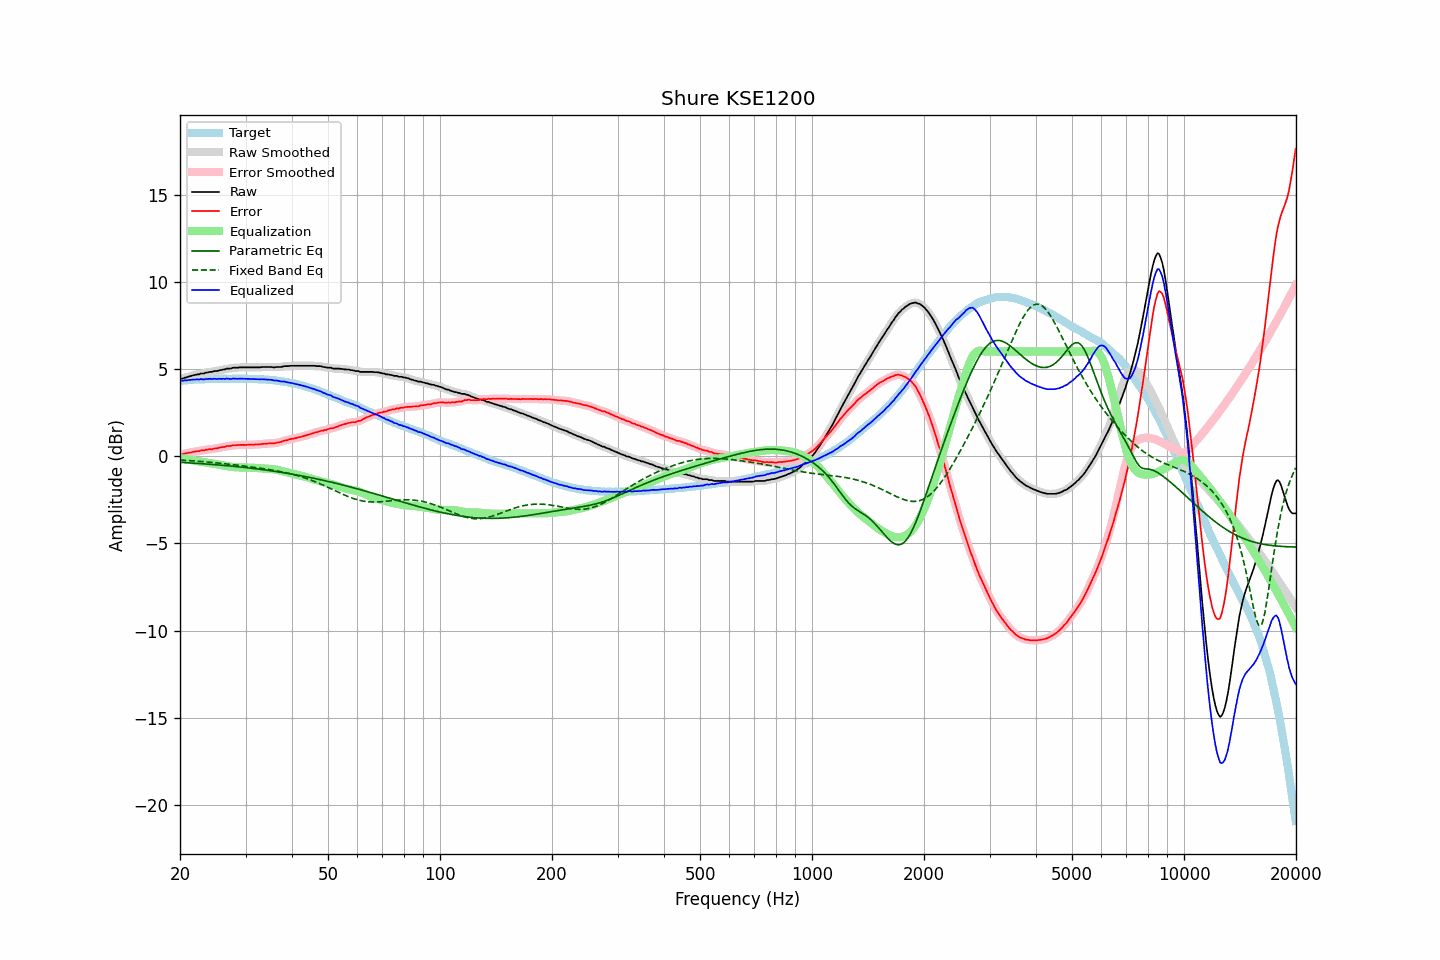

The table this chart was drawn from, first rows:
frequency, raw, error, smoothed, error_smoothed, equalization, parametric_eq, fixed_band_eq, equalized_raw, equalized_smoothed, target
20.00, 4.43, 0.11, 4.43, 0.11, -0.10, -0.35, -0.22, 4.33, 4.33, 4.32
20.20, 4.44, 0.11, 4.45, 0.12, -0.12, -0.36, -0.22, 4.32, 4.33, 4.33
20.40, 4.46, 0.12, 4.47, 0.13, -0.14, -0.36, -0.23, 4.33, 4.33, 4.34
20.61, 4.50, 0.15, 4.49, 0.15, -0.15, -0.37, -0.24, 4.35, 4.34, 4.35
20.81, 4.51, 0.17, 4.52, 0.17, -0.17, -0.37, -0.24, 4.34, 4.35, 4.35
21.02, 4.55, 0.20, 4.55, 0.19, -0.19, -0.38, -0.25, 4.36, 4.36, 4.36
21.23, 4.57, 0.21, 4.58, 0.21, -0.21, -0.38, -0.25, 4.37, 4.37, 4.37
21.44, 4.60, 0.22, 4.60, 0.22, -0.22, -0.39, -0.26, 4.38, 4.38, 4.39
21.66, 4.63, 0.25, 4.63, 0.24, -0.24, -0.40, -0.27, 4.39, 4.39, 4.39
21.87, 4.65, 0.26, 4.66, 0.26, -0.26, -0.40, -0.27, 4.40, 4.40, 4.40
22.09, 4.67, 0.28, 4.67, 0.27, -0.27, -0.41, -0.28, 4.40, 4.40, 4.39
22.31, 4.69, 0.29, 4.69, 0.29, -0.29, -0.41, -0.29, 4.41, 4.40, 4.40
22.54, 4.69, 0.29, 4.71, 0.30, -0.30, -0.42, -0.29, 4.39, 4.41, 4.40
22.76, 4.74, 0.33, 4.72, 0.31, -0.32, -0.43, -0.30, 4.42, 4.41, 4.41
22.99, 4.74, 0.33, 4.74, 0.33, -0.33, -0.43, -0.31, 4.41, 4.41, 4.41
23.22, 4.74, 0.33, 4.76, 0.35, -0.35, -0.44, -0.32, 4.40, 4.41, 4.41
23.45, 4.79, 0.37, 4.78, 0.36, -0.36, -0.44, -0.32, 4.43, 4.42, 4.42
23.69, 4.79, 0.37, 4.80, 0.38, -0.37, -0.45, -0.33, 4.42, 4.43, 4.42
23.92, 4.82, 0.40, 4.82, 0.39, -0.39, -0.46, -0.34, 4.43, 4.43, 4.42
24.16, 4.83, 0.40, 4.83, 0.40, -0.40, -0.47, -0.35, 4.43, 4.43, 4.43
24.40, 4.83, 0.40, 4.85, 0.42, -0.42, -0.47, -0.36, 4.42, 4.43, 4.44
24.65, 4.87, 0.44, 4.86, 0.42, -0.43, -0.48, -0.37, 4.44, 4.43, 4.44
24.89, 4.88, 0.45, 4.88, 0.44, -0.44, -0.49, -0.38, 4.44, 4.43, 4.44
25.14, 4.88, 0.45, 4.90, 0.46, -0.46, -0.49, -0.39, 4.42, 4.44, 4.43
25.39, 4.91, 0.48, 4.91, 0.48, -0.48, -0.50, -0.39, 4.44, 4.43, 4.43
25.65, 4.93, 0.50, 4.93, 0.50, -0.49, -0.51, -0.40, 4.44, 4.43, 4.43
25.91, 4.94, 0.51, 4.95, 0.51, -0.51, -0.52, -0.41, 4.43, 4.43, 4.43
26.16, 4.97, 0.53, 4.97, 0.53, -0.53, -0.53, -0.42, 4.44, 4.44, 4.44
26.43, 4.97, 0.53, 4.99, 0.55, -0.55, -0.53, -0.43, 4.42, 4.44, 4.44
26.69, 5.02, 0.58, 5.01, 0.57, -0.57, -0.54, -0.44, 4.46, 4.44, 4.44
26.96, 5.02, 0.59, 5.02, 0.58, -0.58, -0.55, -0.45, 4.44, 4.44, 4.44
27.23, 5.02, 0.59, 5.03, 0.60, -0.60, -0.56, -0.47, 4.43, 4.44, 4.44
27.50, 5.03, 0.60, 5.04, 0.61, -0.61, -0.57, -0.48, 4.43, 4.44, 4.43
27.77, 5.07, 0.63, 5.06, 0.62, -0.62, -0.58, -0.49, 4.45, 4.44, 4.44
28.05, 5.07, 0.63, 5.07, 0.63, -0.63, -0.59, -0.50, 4.45, 4.44, 4.44
28.33, 5.07, 0.63, 5.08, 0.64, -0.63, -0.60, -0.51, 4.44, 4.44, 4.44
28.62, 5.07, 0.63, 5.08, 0.64, -0.64, -0.60, -0.52, 4.43, 4.44, 4.44
28.90, 5.09, 0.65, 5.09, 0.64, -0.64, -0.61, -0.53, 4.45, 4.44, 4.45
29.19, 5.09, 0.65, 5.09, 0.65, -0.65, -0.62, -0.54, 4.45, 4.45, 4.45
29.48, 5.09, 0.65, 5.09, 0.65, -0.65, -0.63, -0.55, 4.44, 4.45, 4.44
29.78, 5.09, 0.65, 5.09, 0.65, -0.65, -0.64, -0.57, 4.44, 4.44, 4.44
30.08, 5.09, 0.64, 5.09, 0.65, -0.65, -0.65, -0.58, 4.44, 4.44, 4.45
30.38, 5.09, 0.66, 5.09, 0.65, -0.65, -0.66, -0.59, 4.44, 4.44, 4.44
30.68, 5.09, 0.66, 5.09, 0.66, -0.66, -0.67, -0.60, 4.44, 4.44, 4.44
30.99, 5.09, 0.66, 5.09, 0.66, -0.66, -0.69, -0.61, 4.43, 4.43, 4.43
31.30, 5.09, 0.66, 5.09, 0.66, -0.66, -0.70, -0.63, 4.43, 4.43, 4.43
31.61, 5.09, 0.66, 5.09, 0.67, -0.67, -0.71, -0.64, 4.43, 4.43, 4.43
31.93, 5.09, 0.68, 5.09, 0.67, -0.67, -0.72, -0.65, 4.42, 4.42, 4.42
32.24, 5.09, 0.67, 5.09, 0.67, -0.68, -0.73, -0.66, 4.42, 4.41, 4.42
32.57, 5.09, 0.68, 5.09, 0.68, -0.68, -0.74, -0.68, 4.41, 4.41, 4.41
32.89, 5.09, 0.68, 5.10, 0.69, -0.69, -0.75, -0.69, 4.40, 4.41, 4.41
33.22, 5.11, 0.71, 5.11, 0.70, -0.70, -0.77, -0.70, 4.41, 4.41, 4.41
33.55, 5.11, 0.71, 5.11, 0.71, -0.71, -0.78, -0.72, 4.41, 4.41, 4.40
33.89, 5.11, 0.71, 5.11, 0.72, -0.71, -0.79, -0.73, 4.40, 4.40, 4.40
34.23, 5.11, 0.72, 5.11, 0.72, -0.72, -0.80, -0.74, 4.39, 4.39, 4.39
34.57, 5.11, 0.73, 5.11, 0.73, -0.73, -0.82, -0.76, 4.39, 4.39, 4.38
34.92, 5.11, 0.74, 5.11, 0.74, -0.73, -0.83, -0.77, 4.38, 4.38, 4.37
35.27, 5.11, 0.73, 5.10, 0.73, -0.74, -0.84, -0.79, 4.38, 4.37, 4.38
35.62, 5.09, 0.74, 5.10, 0.74, -0.75, -0.85, -0.80, 4.35, 4.36, 4.35
35.97, 5.09, 0.74, 5.10, 0.75, -0.76, -0.87, -0.82, 4.34, 4.34, 4.35
... 635 more rows
